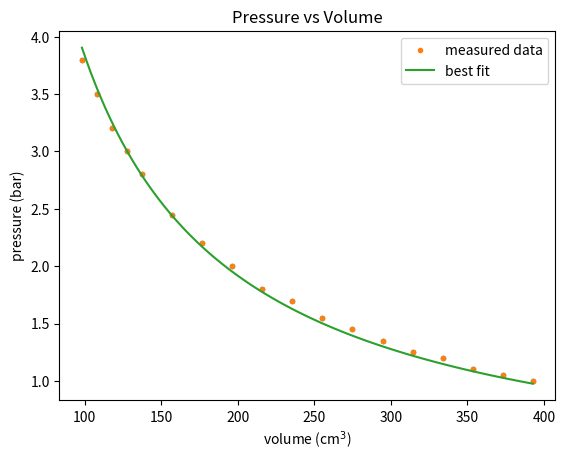
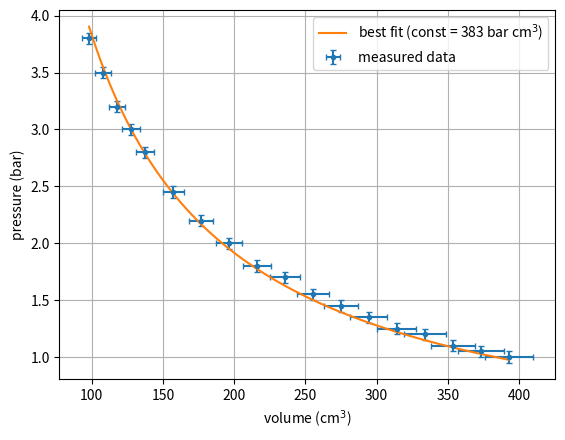
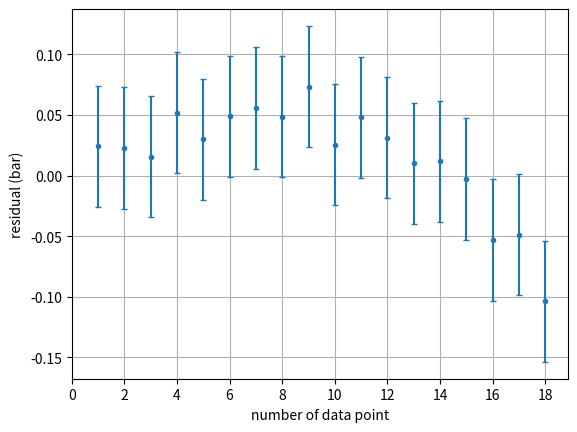
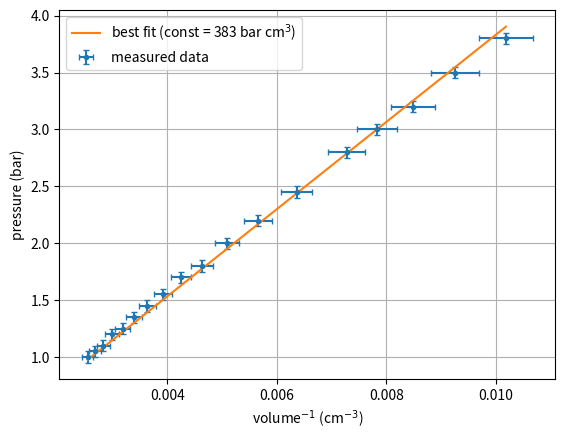
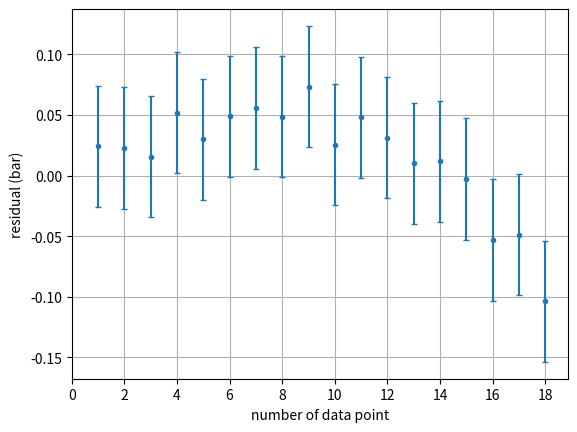

Write the Python code that produced these figures, in order.
import numpy as np

# length of air volume in cm
L = np.array([20.0, 19.0, 18.0, 17.0, 16.0, 15.0, 14.0, 13.0, 12.0, 11.0, 10.0, 9.0, 8.0, 7.0, 6.5, 6.0, 5.5, 5.0])

# pressure in bar
p = np.array([1.00, 1.05, 1.10, 1.20, 1.25, 1.35, 1.45, 1.55, 1.70, 1.80, 2.00, 2.20, 2.45, 2.80, 3.00, 3.20, 3.50, 3.80])

import matplotlib.pyplot as plt

r = 2.5 # radius in cm

# volume = length x base = length x r^2 x π
V = L * r**2 * np.pi

fig, ax = plt.subplots()
ax.plot(V, p, '.')
ax.set_xlabel(r'volume (cm$^3$)')
ax.set_ylabel('pressure (bar)')
ax.set_title('Pressure vs Volume')
ax.grid(True)
plt.show()

from scipy.optimize import curve_fit


def f(volume, const):
    return const/volume

coeff, pcov = curve_fit(f, V, p)
const = coeff[0]

volume_range = np.linspace(min(V), max(V), 100) # V-values to evaluate fit function

pressure_fit = f(volume_range, const)

plt.plot(V, p, '.', label='measured data')
plt.plot(volume_range, pressure_fit, label='best fit')
plt.xlabel(r'volume (cm$^3$)')
plt.ylabel('pressure (bar)')
plt.grid()
plt.legend()
plt.show()

dr = 0.05 # accuracy for radius in cm
dL = 0.05 # accuracy for lengths in cm
dp = 0.05 # accuracy for pressure in bar

rmax = r + dr
Lmax = L + dL
Vmax = Lmax * rmax**2 * np.pi

dV = Vmax - V
fit_label = f'best fit (const = {const:.0f} ' + r'bar cm$^3$)'

fig, ax = plt.subplots()
ax.errorbar(V, p, xerr=dV, yerr=dp, fmt='.', capsize=2, label='measured data')
ax.plot(volume_range, pressure_fit, label=fit_label)
ax.set_xlabel(r'volume (cm$^3$)')
ax.set_ylabel('pressure (bar)')
ax.grid(True)
ax.legend()
plt.show()

res = p - f(V, const)
n_datapoint = range(1, len(res)+1)

fig, ax = plt.subplots()
ax.errorbar(n_datapoint, res, yerr=dp, capsize=2, fmt='.')
ax.set_xlabel('number of data point')
ax.set_ylabel('residual (bar)')
ax.set_xticks(np.arange(0, len(res)+1, 2))
ax.grid(True)
plt.show()

Vr = 1/V # reciprocal values of volume
Vrmin = 1/Vmax # minimal values within error range
dVr = Vr - Vrmin # accuracy for reciprocal value

def g(V, const):
    return const * V

coeffr, pcovr = curve_fit(g, Vr, p)
constr = coeffr[0]

Vrrange = np.linspace(min(Vr), max(Vr), 100) # Vr-values to evaluate fit function
pressure_fit = g(Vrrange, constr)
fit_label = f'best fit (const = {constr:.0f} ' + r'bar cm$^3$)'

fig, ax = plt.subplots()
ax.errorbar(Vr, p, xerr=dVr, yerr=dp, capsize=2, fmt='.', label='measured data')
ax.plot(Vrrange, pressure_fit, label=fit_label)
ax.set_xlabel(r'volume$^{-1}$ (cm$^{-3}$)')
ax.set_ylabel('pressure (bar)')
ax.legend()
ax.grid(True)
plt.show()

resr = p - g(Vr, constr)
n_datapoint = range(1, len(res)+1)

fig, ax = plt.subplots()
ax.errorbar(n_datapoint, resr, yerr=dp, capsize=2, fmt='.')
ax.set_xlabel('number of data point')
ax.set_ylabel('residual (bar)')
ax.set_xticks(np.arange(0, len(res)+1, 2))
ax.grid(True)
plt.show()

dc = np.sqrt(pcov[0, 0])
dcr = np.sqrt(pcovr[0, 0])

print(f'fit parameter for first method:  const = ({const:.0f} ± {dc:.0f}) bar cm^3')
print(f'fit parameter for second method: const = ({constr:.0f} ± {dcr:.0f}) bar cm^3')